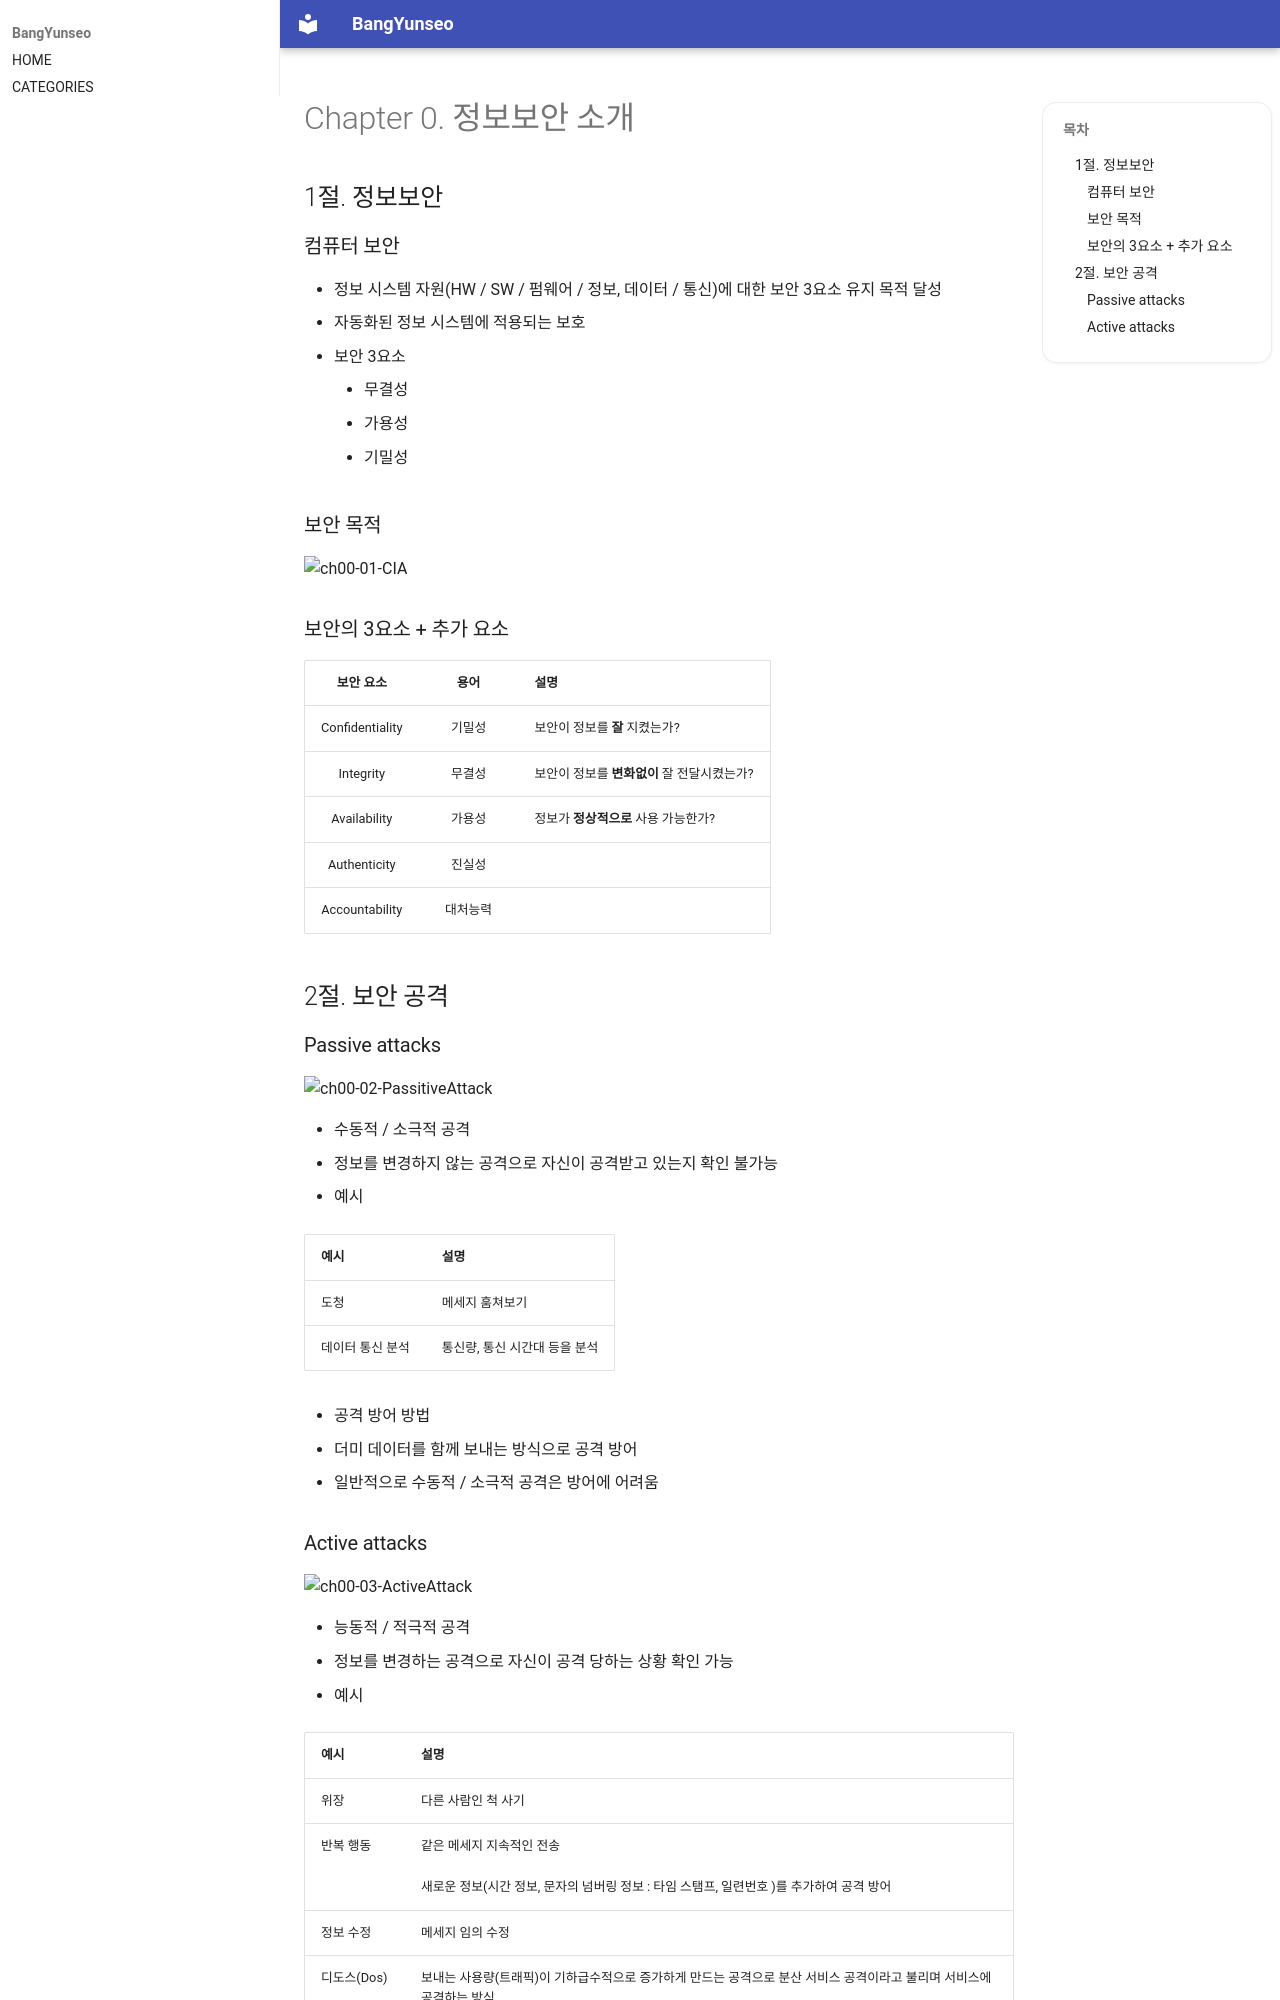

repository: BangYunseo/TIL · page: Security/InformationSecurity/ch00_WhatIsIS/index.html · generator: mkdocs

# Chapter 0. 정보보안 소개

## 1절. 정보보안

### 컴퓨터 보안

- 정보 시스템 자원(HW / SW / 펌웨어 / 정보, 데이터 / 통신)에 대한 보안 3요소 유지 목적 달성
- 자동화된 정보 시스템에 적용되는 보호
  - 보안 3요소
    - 무결성
    - 가용성
    - 기밀성

### 보안 목적

![ch00-01-CIA](./Image/ch00/ch00-01-CIA.PNG){ width="50%" }

### 보안의 3요소 + 추가 요소

|    보안 요소    |   용어   | 설명                                                     |
| :-------------: | :------: | :------------------------------------------------------- |
| Confidentiality |  기밀성  | 보안이 정보를 <strong>잘</strong> 지켰는가?              |
|    Integrity    |  무결성  | 보안이 정보를 <strong>변화없이</strong> 잘 전달시켰는가? |
|  Availability   |  가용성  | 정보가 <strong>정상적으로</strong> 사용 가능한가?        |
|  Authenticity   |  진실성  |                                                          |
| Accountability  | 대처능력 |                                                          |

## 2절. 보안 공격

### Passive attacks

![ch00-02-PassitiveAttack](./Image/ch00/ch00-02-PassitiveAttack.PNG){ width="70%" }

- 수동적 / 소극적 공격
- 정보를 변경하지 않는 공격으로 자신이 공격받고 있는지 확인 불가능

- 예시

| 예시             | 설명                          |
| :--------------- | :---------------------------- |
| 도청             | 메세지 훔쳐보기               |
| 데이터 통신 분석 | 통신량, 통신 시간대 등을 분석 |

- 공격 방어 방법
  - 더미 데이터를 함께 보내는 방식으로 공격 방어
  - 일반적으로 수동적 / 소극적 공격은 방어에 어려움
